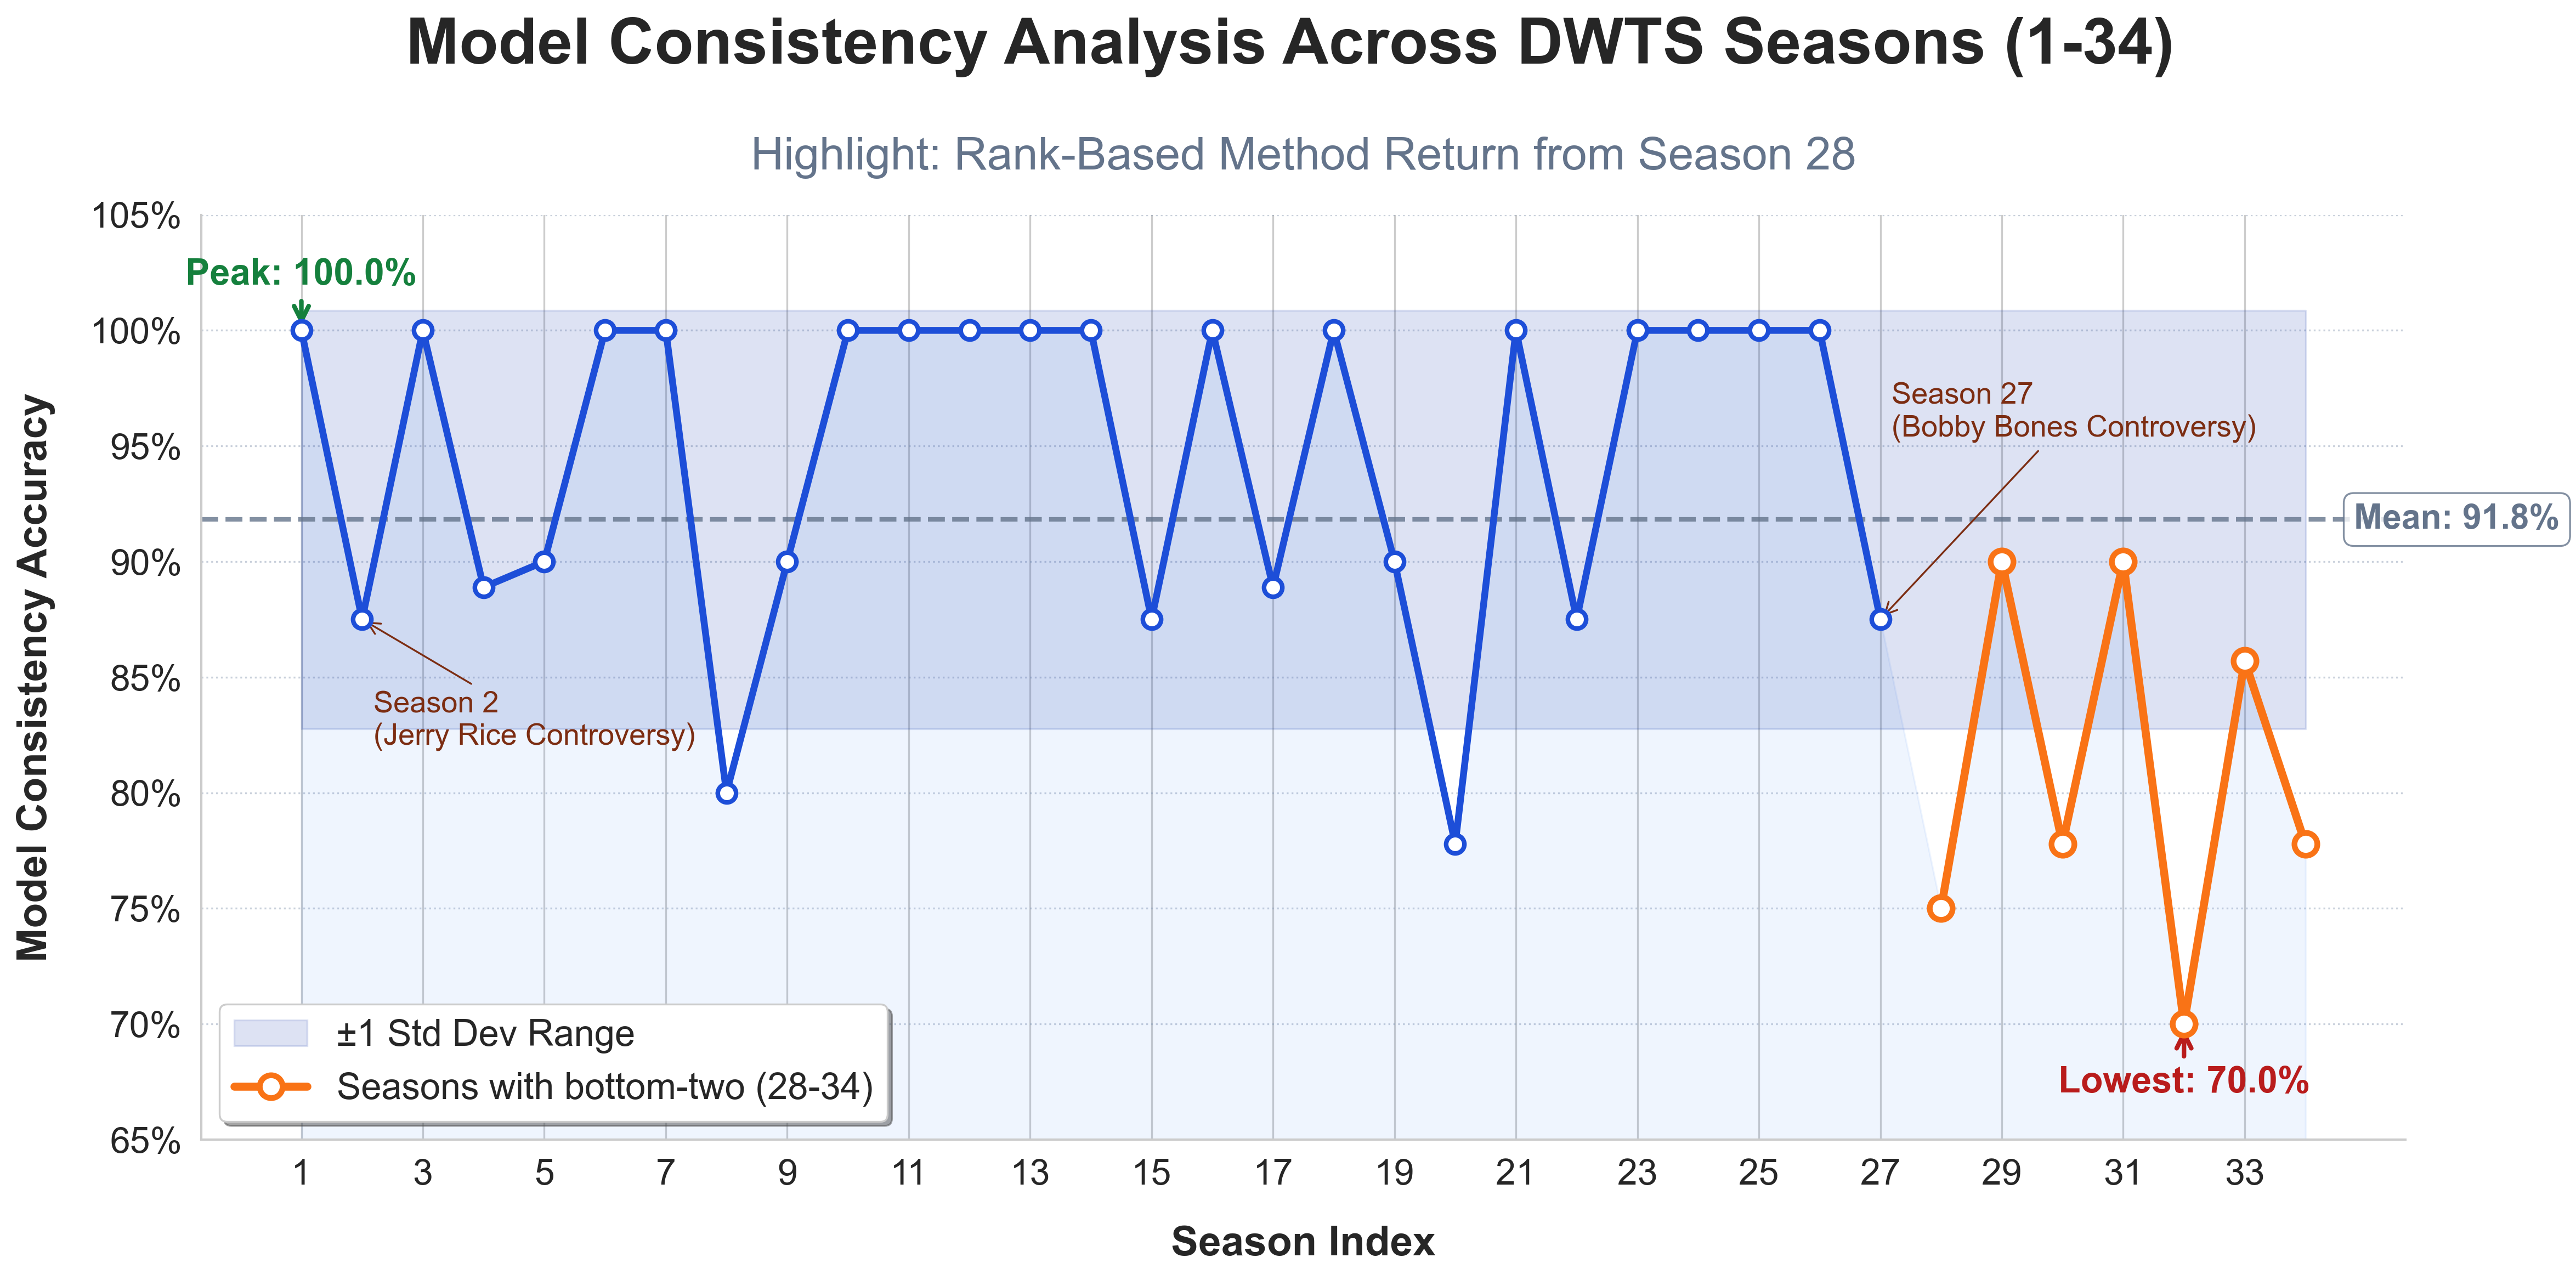

Generate this figure with Python:
# import matplotlib.pyplot as plt
# import seaborn as sns
# import numpy as np
# import pandas as pd

# # 1. 加载真实数据
# try:
#     df = pd.read_csv('accuracy_by_season.csv')
#     x_data = df['season']
#     y_data = df['season_accuracy']
# except FileNotFoundError:
#     print("错误：未找到 accuracy_by_season.csv 文件，请检查路径。")
#     exit()

# # 计算统计量
# mean_acc = y_data.mean()
# std_acc = y_data.std()
# max_val, min_val = y_data.max(), y_data.min()
# max_season = x_data[y_data.idxmax()]
# min_season = x_data[y_data.idxmin()]

# # 2. 风格配置（学术风）
# sns.set_style("whitegrid")
# sns.set_context("paper", font_scale=1.5)
# plt.rcParams['font.sans-serif'] = ['Arial', 'SimHei']
# plt.rcParams['axes.unicode_minus'] = False

# fig, ax = plt.subplots(figsize=(16, 8), dpi=300)  # 更大高清画布

# # 3. 背景填充 + 阴影带（波动范围）
# ax.fill_between(x_data, y_data, 0.65, color='#3b82f6', alpha=0.08, zorder=1)
# ax.fill_between(x_data, mean_acc - std_acc, mean_acc + std_acc, 
#                 color='#1e40af', alpha=0.15, label='±1 Std Dev Range')

# # 4. 主折线（1-27季深蓝，28-34季橙色高亮）
# ax.plot(x_data[:27], y_data[:27], color='#1d4ed8', linewidth=3, 
#         marker='o', markersize=8, markerfacecolor='white', markeredgewidth=2, zorder=4)
# ax.plot(x_data[27:], y_data[27:], color='#f97316', linewidth=3.5, 
#         marker='o', markersize=10, markerfacecolor='white', markeredgewidth=2.5,
#         label='Seasons with bottom-two (28-34)', zorder=5)

# # 5. 平均线（灰色虚线）
# ax.axhline(mean_acc, color='#64748b', linestyle='--', linewidth=2, alpha=0.8)

# # 6. 极值与争议赛季智能标注
# # 峰值（绿色）
# ax.annotate(f'Peak: {max_val:.1%}', xy=(max_season, max_val), xytext=(0, 18),
#             textcoords='offset points', ha='center', fontsize=12, fontweight='bold', color='#15803d',
#             arrowprops=dict(arrowstyle='->', color='#22c55e', lw=2))

# # 谷值（红色）
# ax.annotate(f'Lowest: {min_val:.1%}', xy=(min_season, min_val), xytext=(0, -28),
#             textcoords='offset points', ha='center', fontsize=12, fontweight='bold', color='#b91c1c',
#             arrowprops=dict(arrowstyle='->', color='#ef4444', lw=2))

# # 争议赛季标注
# ax.annotate('Season 2\n(Jerry Rice Controversy)', xy=(2, y_data[1]), xytext=(5, -50),
#             textcoords='offset points', fontsize=11, color='#7c2d12',
#             arrowprops=dict(arrowstyle='->', color='#7c2d12'))
# ax.annotate('Season 27\n(Bobby Bones Controversy)', xy=(27, y_data[26]), xytext=(5, 75),
#             textcoords='offset points', fontsize=11, color='#7c2d12',
#             arrowprops=dict(arrowstyle='->', color='#7c2d12'))


# # 平均值文字
# ax.text(x_data.max() + 0.8, mean_acc, f'Mean: {mean_acc:.1%}', va='center',
#         fontsize=12, fontweight='bold', color='#64748b', bbox=dict(boxstyle="round,pad=0.3", facecolor='white', alpha=0.8))

# # 7. 坐标轴精修
# ax.set_ylim(0.65, 1.05)
# ax.set_yticks(np.arange(0.65, 1.06, 0.05))
# ax.set_yticklabels([f'{int(x*100)}%' for x in np.arange(0.65, 1.06, 0.05)])

# ax.set_xticks(x_data[::2])  # 每隔一季显示
# ax.set_xlabel('Season Index', fontsize=14, fontweight='bold', labelpad=15)
# ax.set_ylabel('Model Consistency Accuracy', fontsize=14, fontweight='bold', labelpad=15)

# # 8. 网格与边框
# ax.grid(axis='y', linestyle=':', alpha=0.5, color='#94a3b8')
# for spine in ['top', 'right']:
#     ax.spines[spine].set_visible(False)

# # 9. 标题（主标题+副标题）
# plt.suptitle('Model Consistency Analysis Across DWTS Seasons (1-34)', 
#              fontsize=20, fontweight='bold', y=0.98)
# plt.title('Highlight: Rank-Based Method Return from Season 28', 
#           fontsize=14, color='#64748b', pad=20)

# # 10. 图例
# ax.legend(loc='lower left', frameon=True, fancybox=True, shadow=True, fontsize=12)

# plt.tight_layout()

# # 保存矢量PDF（报告首选） + PNG（预览）
# plt.savefig('advanced_consistency_analysis.pdf', bbox_inches='tight', dpi=300)
# plt.savefig('advanced_consistency_analysis.png', bbox_inches='tight', dpi=300)

# # plt.show()



import matplotlib.pyplot as plt
import seaborn as sns
import numpy as np
import pandas as pd

# 1. 加载真实数据
try:
    df = pd.read_csv('accuracy_by_season.csv')
    x_data = df['season']
    y_data = df['season_accuracy']
except FileNotFoundError:
    print("错误：未找到 accuracy_by_season.csv 文件，请检查路径。")
    exit()

# 计算统计量
mean_acc = y_data.mean()
std_acc = y_data.std()
max_val, min_val = y_data.max(), y_data.min()
max_season = x_data[y_data.idxmax()]
min_season = x_data[y_data.idxmin()]

# 2. 风格配置（学术风 - 调大字号基准）
sns.set_style("whitegrid")
# 将 font_scale 从 1.5 调至 1.8，整体放大
sns.set_context("paper", font_scale=1.8) 
plt.rcParams['font.sans-serif'] = ['Arial', 'SimHei']
plt.rcParams['axes.unicode_minus'] = False

fig, ax = plt.subplots(figsize=(16, 8), dpi=300)

# 3. 背景填充 + 阴影带
ax.fill_between(x_data, y_data, 0.65, color='#3b82f6', alpha=0.08, zorder=1)
ax.fill_between(x_data, mean_acc - std_acc, mean_acc + std_acc, 
                color='#1e40af', alpha=0.15, label='±1 Std Dev Range')

# 4. 主折线
ax.plot(x_data[:27], y_data[:27], color='#1d4ed8', linewidth=3, 
        marker='o', markersize=8, markerfacecolor='white', markeredgewidth=2, zorder=4)
ax.plot(x_data[27:], y_data[27:], color='#f97316', linewidth=3.5, 
        marker='o', markersize=10, markerfacecolor='white', markeredgewidth=2.5,
        label='Seasons with bottom-two (28-34)', zorder=5)

# 5. 平均线
ax.axhline(mean_acc, color='#64748b', linestyle='--', linewidth=2, alpha=0.8)

# 6. 极值与争议赛季智能标注（调大字号）
# 峰值
ax.annotate(f'Peak: {max_val:.1%}', xy=(max_season, max_val), xytext=(0, 20),
            textcoords='offset points', ha='center', fontsize=16, fontweight='bold', color='#15803d',
            arrowprops=dict(arrowstyle='->', color='#15803d', lw=2))

# 谷值
ax.annotate(f'Lowest: {min_val:.1%}', xy=(min_season, min_val), xytext=(0, -30),
            textcoords='offset points', ha='center', fontsize=16, fontweight='bold', color='#b91c1c',
            arrowprops=dict(arrowstyle='->', color='#b91c1c', lw=2))

# 争议赛季
ax.annotate('Season 2\n(Jerry Rice Controversy)', xy=(2, y_data[1]), xytext=(5, -55),
            textcoords='offset points', fontsize=13, color='#7c2d12',
            arrowprops=dict(arrowstyle='->', color='#7c2d12'))
ax.annotate('Season 27\n(Bobby Bones Controversy)', xy=(27, y_data[26]), xytext=(5, 80),
            textcoords='offset points', fontsize=13, color='#7c2d12',
            arrowprops=dict(arrowstyle='->', color='#7c2d12'))

# 平均值文字
ax.text(x_data.max() + 0.8, mean_acc, f'Mean: {mean_acc:.1%}', va='center',
        fontsize=15, fontweight='bold', color='#64748b', 
        bbox=dict(boxstyle="round,pad=0.3", facecolor='white', edgecolor='#64748b', alpha=0.8))

# 7. 坐标轴精修（调大标签字号）
ax.set_ylim(0.65, 1.05)
ax.set_yticks(np.arange(0.65, 1.06, 0.05))
ax.set_yticklabels([f'{int(x*100)}%' for x in np.arange(0.65, 1.06, 0.05)])

ax.set_xticks(x_data[::2])
ax.set_xlabel('Season Index', fontsize=18, fontweight='bold', labelpad=15)
ax.set_ylabel('Model Consistency Accuracy', fontsize=18, fontweight='bold', labelpad=15)

# 8. 网格与边框
ax.grid(axis='y', linestyle=':', alpha=0.5, color='#94a3b8')
for spine in ['top', 'right']:
    ax.spines[spine].set_visible(False)

# 9. 标题（调大字号）
plt.suptitle('Model Consistency Analysis Across DWTS Seasons (1-34)', 
             fontsize=28, fontweight='bold', y=0.98)
plt.title('Highlight: Rank-Based Method Return from Season 28', 
          fontsize=20, color='#64748b', pad=20)

# 10. 图例（调大字号）
ax.legend(loc='lower left', frameon=True, fancybox=True, shadow=True, fontsize=16)

plt.tight_layout()

# 保存
plt.savefig('advanced_consistency_analysis_v2.png', bbox_inches='tight', dpi=300)
